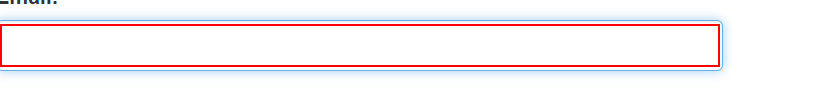
Task: SHREENIDHI G L 
210701246
CSE-D
Workflow: Main

Step 1: type [chckUsername] into 'epicpen.exe Epic'

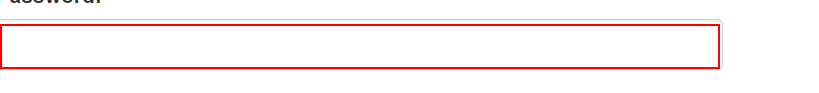
Step 2: type a value into 'epicpen.exe Epic'

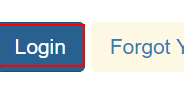
Step 3: click on 'epicpen.exe Epic'
